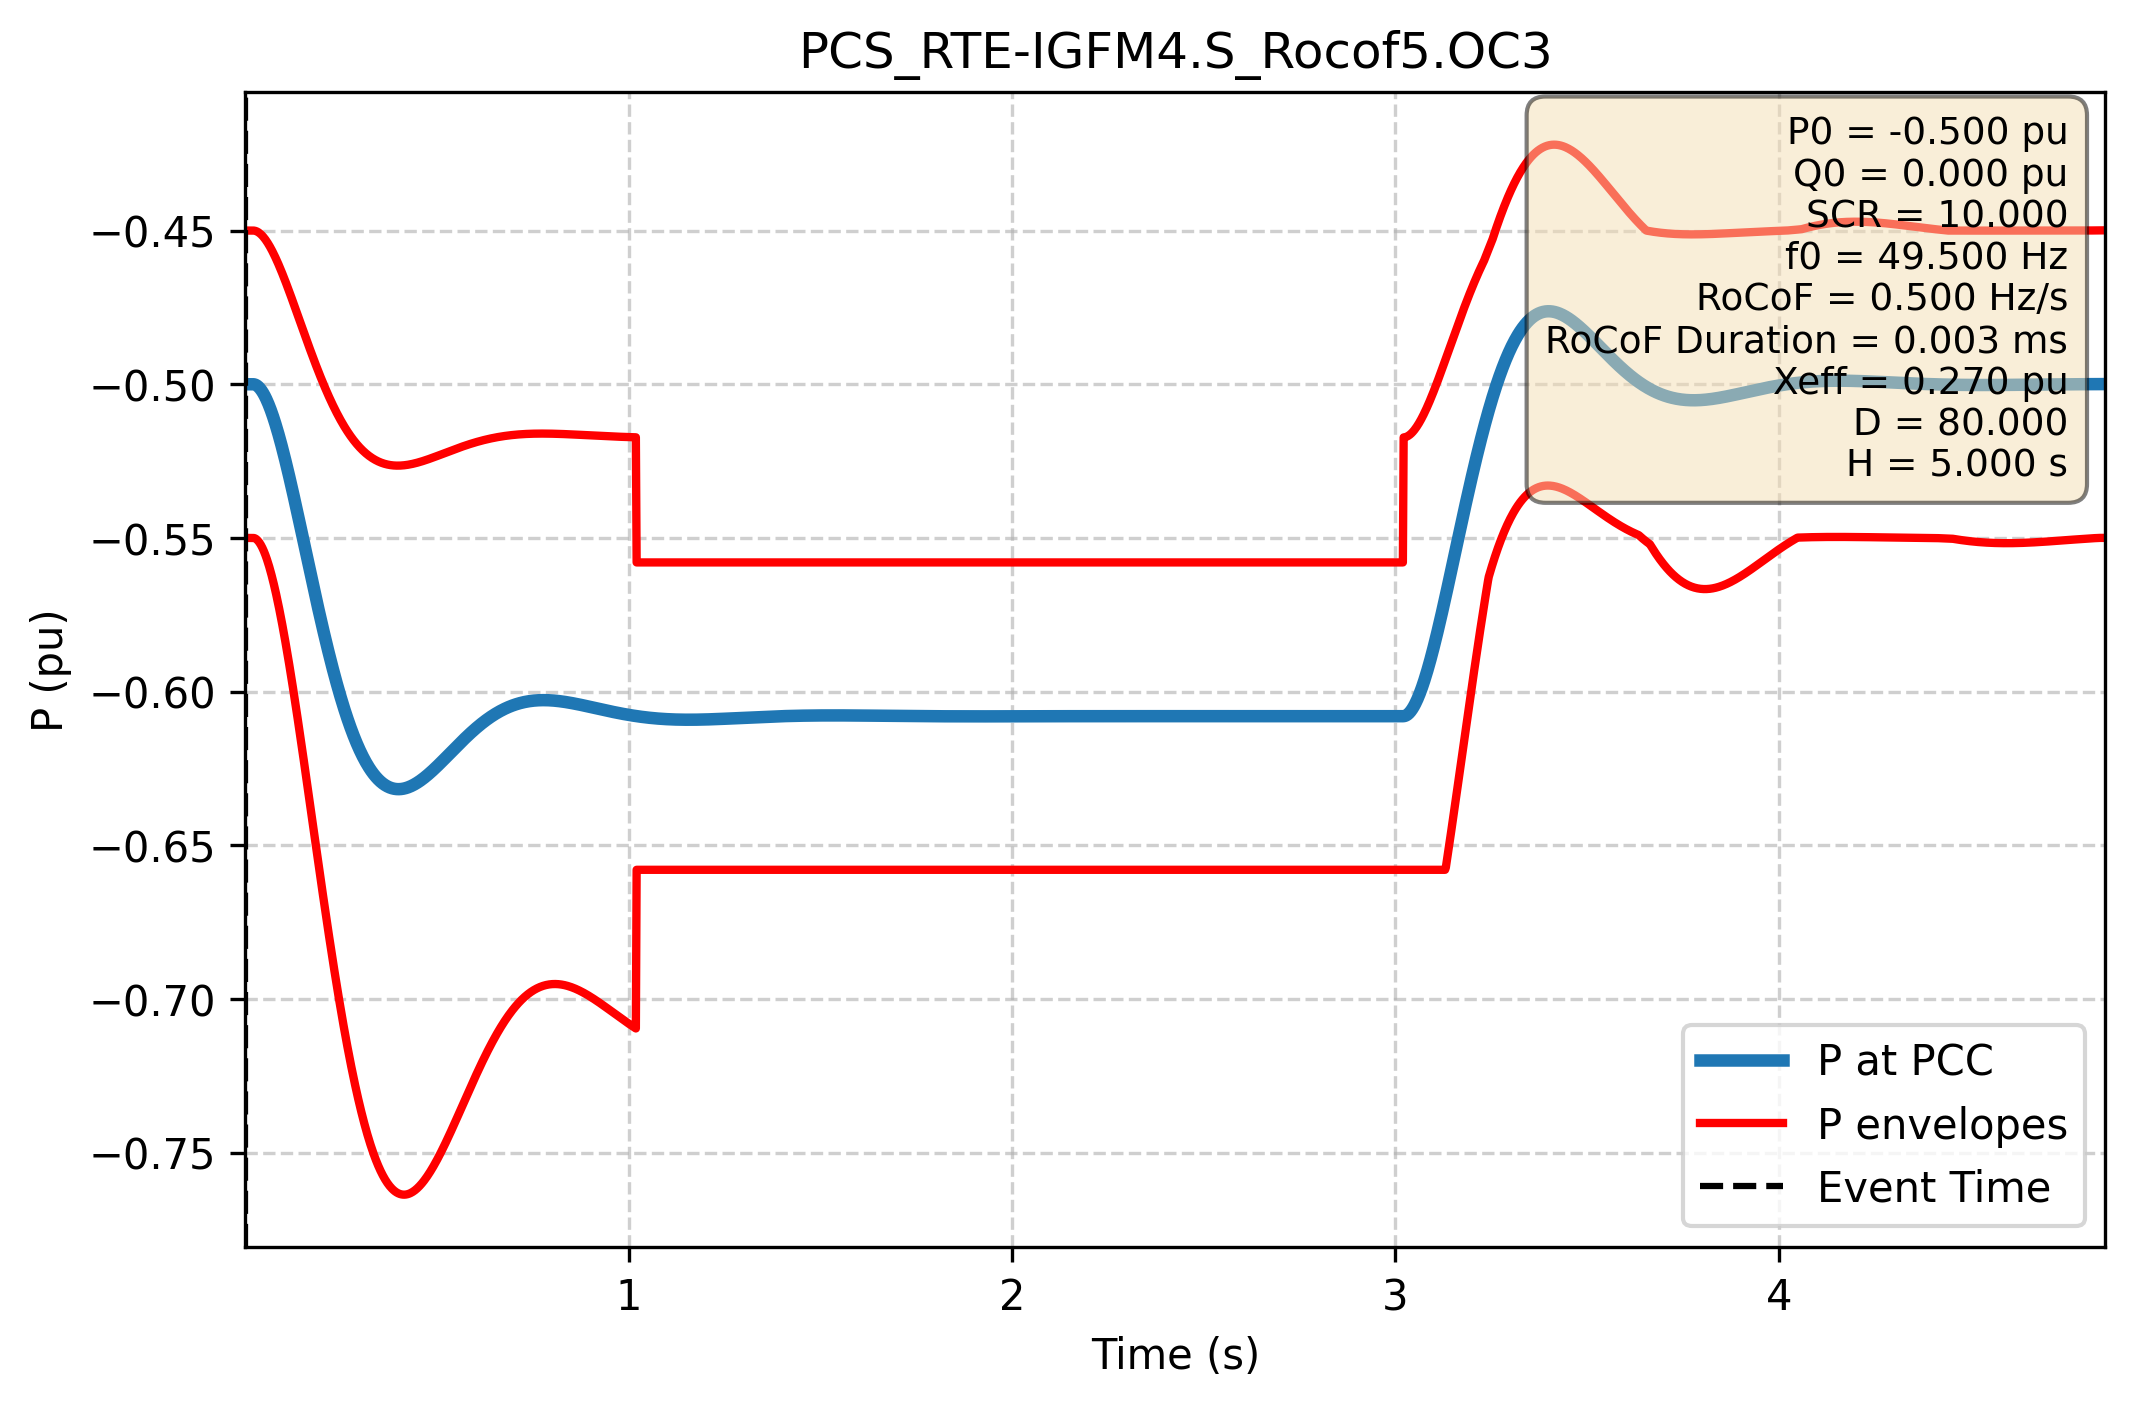

Source data for this figure (header and first rows):
Time (s); P PCC (pu); P lower (pu); P upper (pu)
-1.000e+00; -5.000e-01; -5.500e-01; -4.500e-01
-9.980e-01; -5.000e-01; -5.500e-01; -4.500e-01
-9.960e-01; -5.000e-01; -5.500e-01; -4.500e-01
-9.940e-01; -5.000e-01; -5.500e-01; -4.500e-01
-9.920e-01; -5.000e-01; -5.500e-01; -4.500e-01
-9.900e-01; -5.000e-01; -5.500e-01; -4.500e-01
-9.880e-01; -5.000e-01; -5.500e-01; -4.500e-01
-9.860e-01; -5.000e-01; -5.500e-01; -4.500e-01
-9.840e-01; -5.000e-01; -5.500e-01; -4.500e-01
-9.820e-01; -5.000e-01; -5.500e-01; -4.500e-01
-9.800e-01; -5.000e-01; -5.500e-01; -4.500e-01
-9.780e-01; -5.000e-01; -5.500e-01; -4.500e-01
-9.760e-01; -5.000e-01; -5.500e-01; -4.500e-01
-9.740e-01; -5.000e-01; -5.500e-01; -4.500e-01
-9.720e-01; -5.000e-01; -5.500e-01; -4.500e-01
-9.700e-01; -5.000e-01; -5.500e-01; -4.500e-01
-9.680e-01; -5.000e-01; -5.500e-01; -4.500e-01
-9.660e-01; -5.000e-01; -5.500e-01; -4.500e-01
-9.640e-01; -5.000e-01; -5.500e-01; -4.500e-01
-9.620e-01; -5.000e-01; -5.500e-01; -4.500e-01
-9.600e-01; -5.000e-01; -5.500e-01; -4.500e-01
-9.580e-01; -5.000e-01; -5.500e-01; -4.500e-01
-9.560e-01; -5.000e-01; -5.500e-01; -4.500e-01
-9.540e-01; -5.000e-01; -5.500e-01; -4.500e-01
-9.520e-01; -5.000e-01; -5.500e-01; -4.500e-01
-9.500e-01; -5.000e-01; -5.500e-01; -4.500e-01
-9.480e-01; -5.000e-01; -5.500e-01; -4.500e-01
-9.460e-01; -5.000e-01; -5.500e-01; -4.500e-01
-9.440e-01; -5.000e-01; -5.500e-01; -4.500e-01
-9.420e-01; -5.000e-01; -5.500e-01; -4.500e-01
-9.400e-01; -5.000e-01; -5.500e-01; -4.500e-01
-9.380e-01; -5.000e-01; -5.500e-01; -4.500e-01
-9.360e-01; -5.000e-01; -5.500e-01; -4.500e-01
-9.340e-01; -5.000e-01; -5.500e-01; -4.500e-01
-9.320e-01; -5.000e-01; -5.500e-01; -4.500e-01
-9.300e-01; -5.000e-01; -5.500e-01; -4.500e-01
-9.280e-01; -5.000e-01; -5.500e-01; -4.500e-01
-9.260e-01; -5.000e-01; -5.500e-01; -4.500e-01
-9.240e-01; -5.000e-01; -5.500e-01; -4.500e-01
-9.220e-01; -5.000e-01; -5.500e-01; -4.500e-01
-9.200e-01; -5.000e-01; -5.500e-01; -4.500e-01
-9.180e-01; -5.000e-01; -5.500e-01; -4.500e-01
-9.160e-01; -5.000e-01; -5.500e-01; -4.500e-01
-9.140e-01; -5.000e-01; -5.500e-01; -4.500e-01
-9.120e-01; -5.000e-01; -5.500e-01; -4.500e-01
-9.100e-01; -5.000e-01; -5.500e-01; -4.500e-01
-9.080e-01; -5.000e-01; -5.500e-01; -4.500e-01
-9.060e-01; -5.000e-01; -5.500e-01; -4.500e-01
-9.040e-01; -5.000e-01; -5.500e-01; -4.500e-01
-9.020e-01; -5.000e-01; -5.500e-01; -4.500e-01
-9.000e-01; -5.000e-01; -5.500e-01; -4.500e-01
-8.980e-01; -5.000e-01; -5.500e-01; -4.500e-01
-8.960e-01; -5.000e-01; -5.500e-01; -4.500e-01
-8.940e-01; -5.000e-01; -5.500e-01; -4.500e-01
-8.920e-01; -5.000e-01; -5.500e-01; -4.500e-01
-8.900e-01; -5.000e-01; -5.500e-01; -4.500e-01
-8.880e-01; -5.000e-01; -5.500e-01; -4.500e-01
-8.860e-01; -5.000e-01; -5.500e-01; -4.500e-01
-8.840e-01; -5.000e-01; -5.500e-01; -4.500e-01
-8.820e-01; -5.000e-01; -5.500e-01; -4.500e-01
... 2,940 more rows
